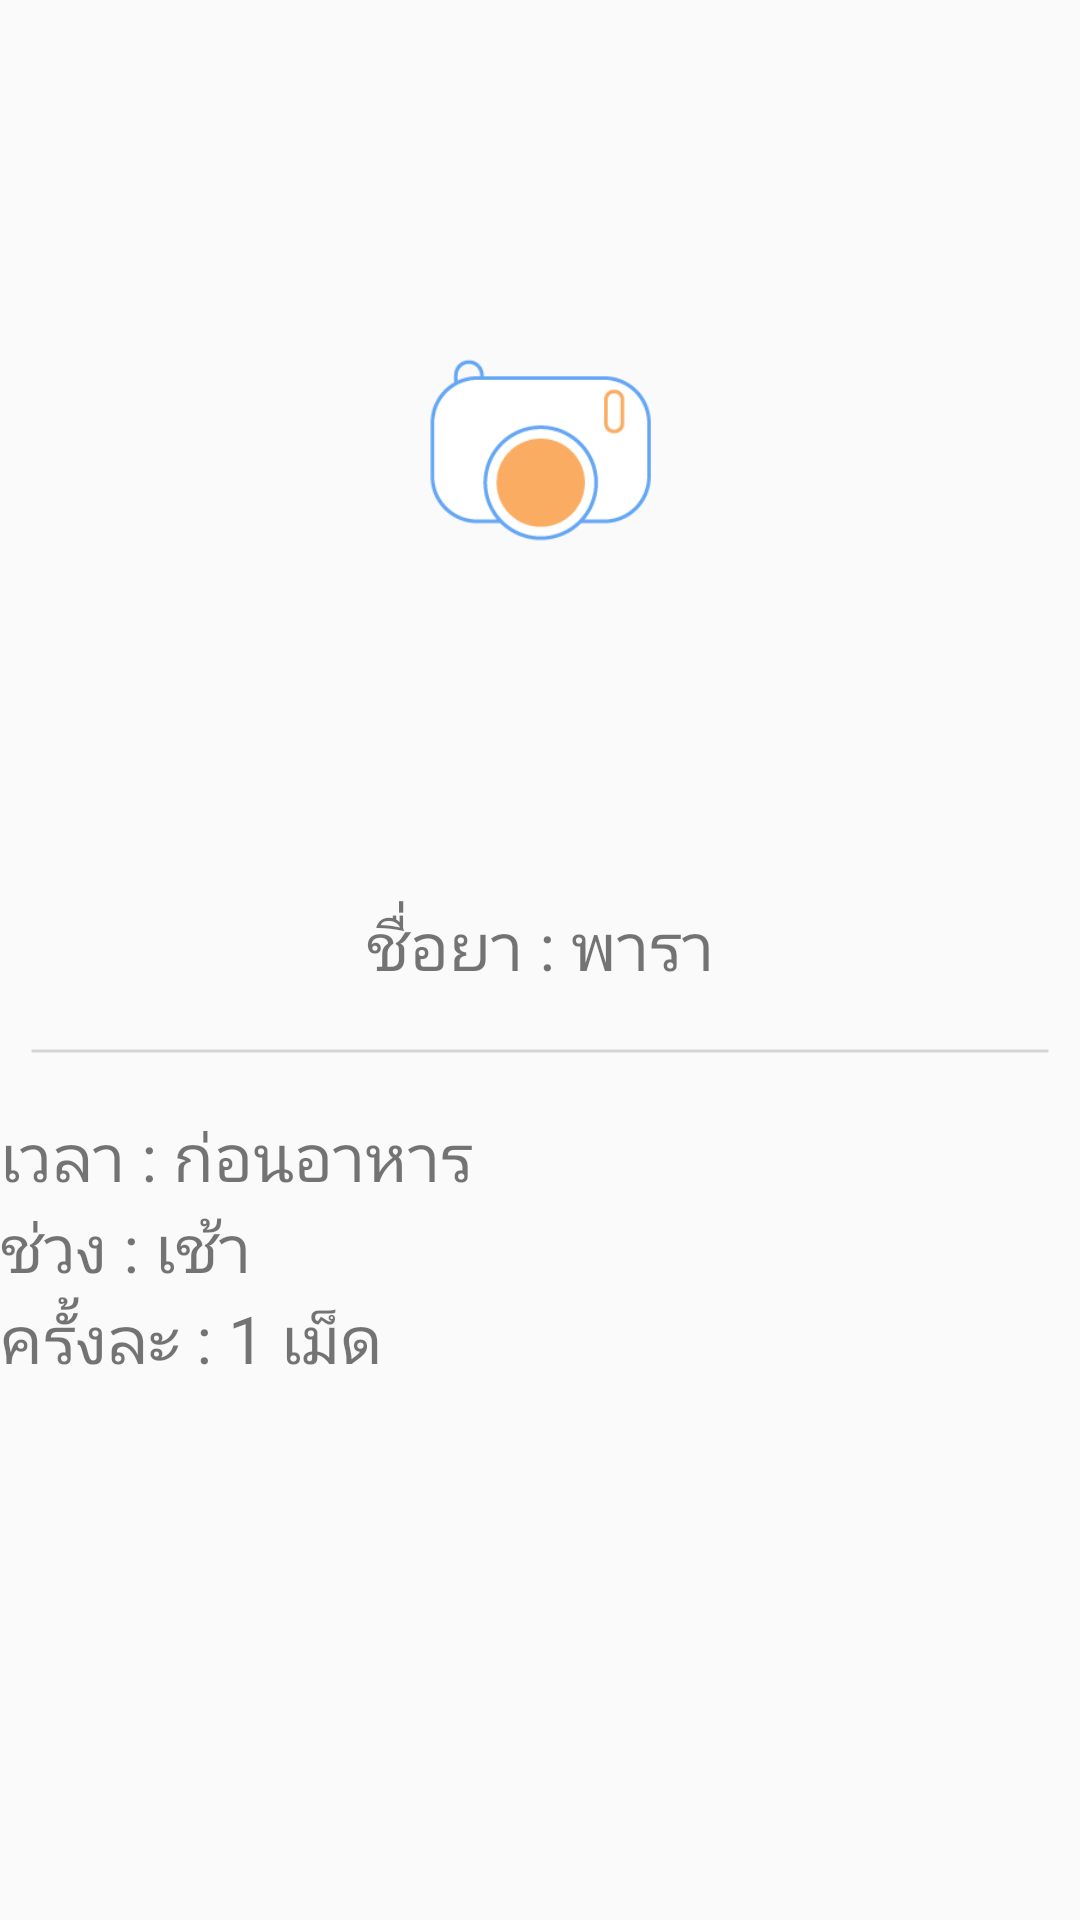

Write the Android layout XML for this screen, with the resource values it uses.
<!-- AndroidManifest.xml: application theme AppTheme -->
<!-- res/layout/activity_detail_medicine.xml -->
<?xml version="1.0" encoding="utf-8"?>
<LinearLayout xmlns:android="http://schemas.android.com/apk/res/android"
    xmlns:app="http://schemas.android.com/apk/res-auto"
    xmlns:tools="http://schemas.android.com/tools"
    android:orientation="vertical"
    android:layout_width="match_parent"
    android:layout_height="match_parent"
    tools:context=".DetailMedicineActivity">

    <ImageView
        android:src="@drawable/camera3"
        android:layout_gravity="center"
        android:layout_width="300dp"
        android:layout_height="300dp" />


    <TextView
        android:text="ชื่อยา : พารา"
        android:textSize="22dp"
        android:textAlignment="center"
        android:layout_width="match_parent"
        android:layout_height="wrap_content" />

    <ImageView
        android:layout_width="match_parent"
        android:layout_gravity="center"
        android:layout_height="20dp"
        android:layout_margin="10dp"
        android:src="@drawable/solid_line" />

    <TextView
        android:text="เวลา : ก่อนอาหาร"
        android:textSize="22dp"
        android:layout_width="match_parent"
        android:layout_height="wrap_content" />

    <TextView
        android:text="ช่วง : เช้า"
        android:textSize="22dp"
        android:layout_width="match_parent"
        android:layout_height="wrap_content" />

    <TextView
        android:text="ครั้งละ : 1 เม็ด"
        android:textSize="22dp"
        android:layout_width="match_parent"
        android:layout_height="wrap_content" />

</LinearLayout>
<!-- resources referenced by this layout -->
<resources>
  <!-- drawable camera3: png bitmap (drawable, 7310 bytes) -->
  <!-- drawable solid_line (drawable) -->
  <?xml version="1.0" encoding="utf-8"?>
  <shape     xmlns:android="http://schemas.android.com/apk/res/android"
      android:shape="line">
      <stroke        android:color="#d6d5d5"
          android:width="1dip"></stroke>
  </shape>
  <style name="AppTheme" parent="Theme.AppCompat.Light.DarkActionBar">
          
          <item name="colorPrimary">@color/colorPrimary</item>
          <item name="colorPrimaryDark">@color/colorPrimaryDark</item>
          <item name="colorAccent">@color/colorAccent</item>
      </style>
  <color name="colorPrimary">#1b90d8</color>
  <color name="colorPrimaryDark">#0063a6</color>
  <color name="colorAccent">#feb062</color>
</resources>
